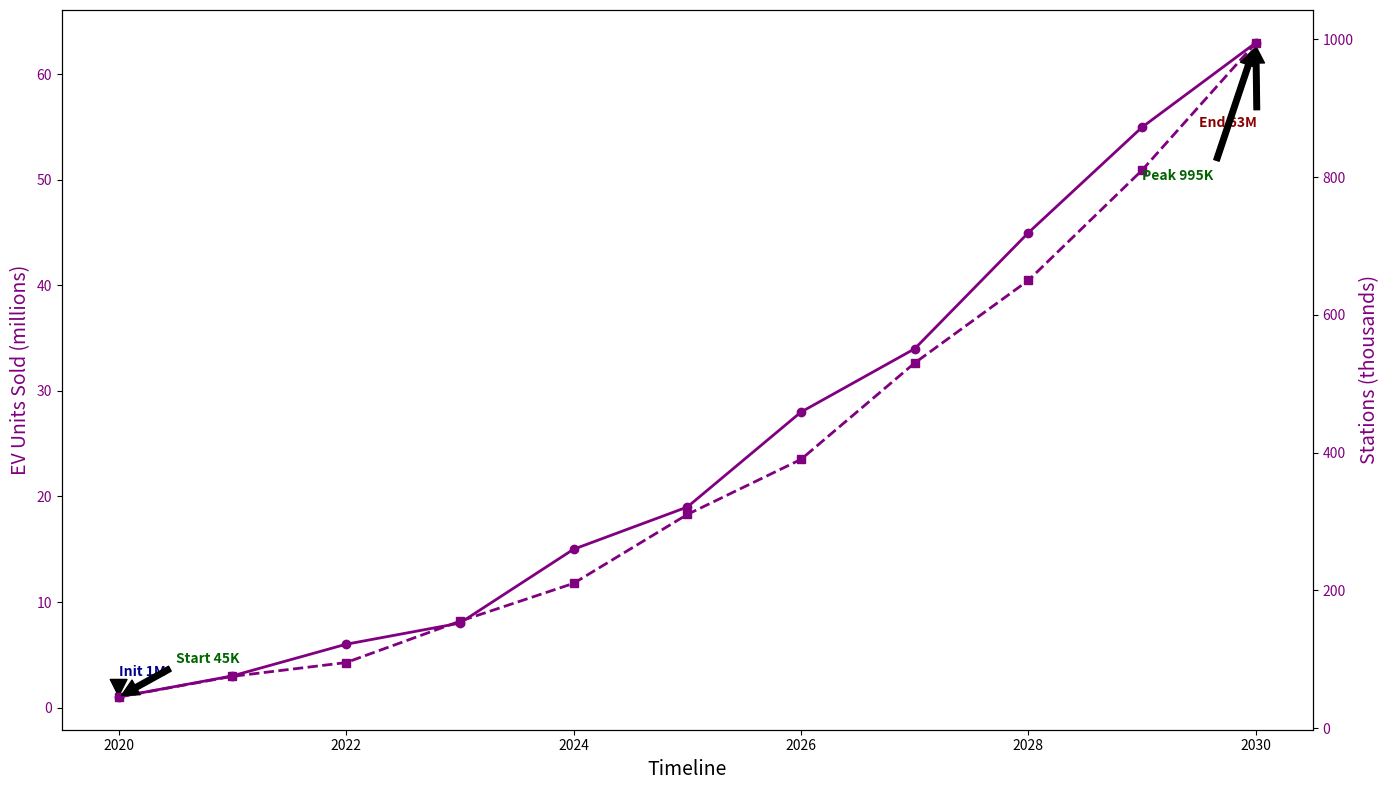

This chart was generated by the following Python code:
import matplotlib.pyplot as plt
import numpy as np

years = np.arange(2020, 2031)
ev_sales = [1, 3, 6, 8, 15, 19, 28, 34, 45, 55, 63]
charging_stations = [45, 75, 95, 155, 210, 310, 390, 530, 650, 810, 995]

fig, ax1 = plt.subplots(figsize=(14, 8))
# Apply a single color to both plots
common_color = 'purple'

ax1.plot(years, ev_sales, color=common_color, marker='o', linewidth=2)

ax1.set_xlabel("Timeline", fontsize=14)
ax1.set_ylabel("EV Units Sold (millions)", fontsize=14, color=common_color)
ax1.tick_params(axis='y', labelcolor=common_color)

ax2 = ax1.twinx()
ax2.plot(years, charging_stations, color=common_color, marker='s', linestyle='--', linewidth=2)
ax2.set_ylabel("Stations (thousands)", fontsize=14, color=common_color)
ax2.tick_params(axis='y', labelcolor=common_color)

ax1.annotate(f'Init {ev_sales[0]}M', xy=(2020, ev_sales[0]), xytext=(2020, ev_sales[0] + 2),
             arrowprops=dict(facecolor='black', shrink=0.05),
             fontsize=10, fontweight='bold', color='darkblue')

ax1.annotate(f'End {ev_sales[-1]}M', xy=(2030, ev_sales[-1]), xytext=(2029.5, ev_sales[-1] - 8),
             arrowprops=dict(facecolor='black', shrink=0.05),
             fontsize=10, fontweight='bold', color='darkred')

ax2.annotate(f'Start {charging_stations[0]}K', xy=(2020, charging_stations[0]), xytext=(2020.5, charging_stations[0] + 50),
             arrowprops=dict(facecolor='black', shrink=0.05),
             fontsize=10, fontweight='bold', color='darkgreen')

ax2.annotate(f'Peak {charging_stations[-1]}K', xy=(2030, charging_stations[-1]), xytext=(2029, charging_stations[-1] - 200),
             arrowprops=dict(facecolor='black', shrink=0.05),
             fontsize=10, fontweight='bold', color='darkgreen')

plt.tight_layout()
plt.show()
